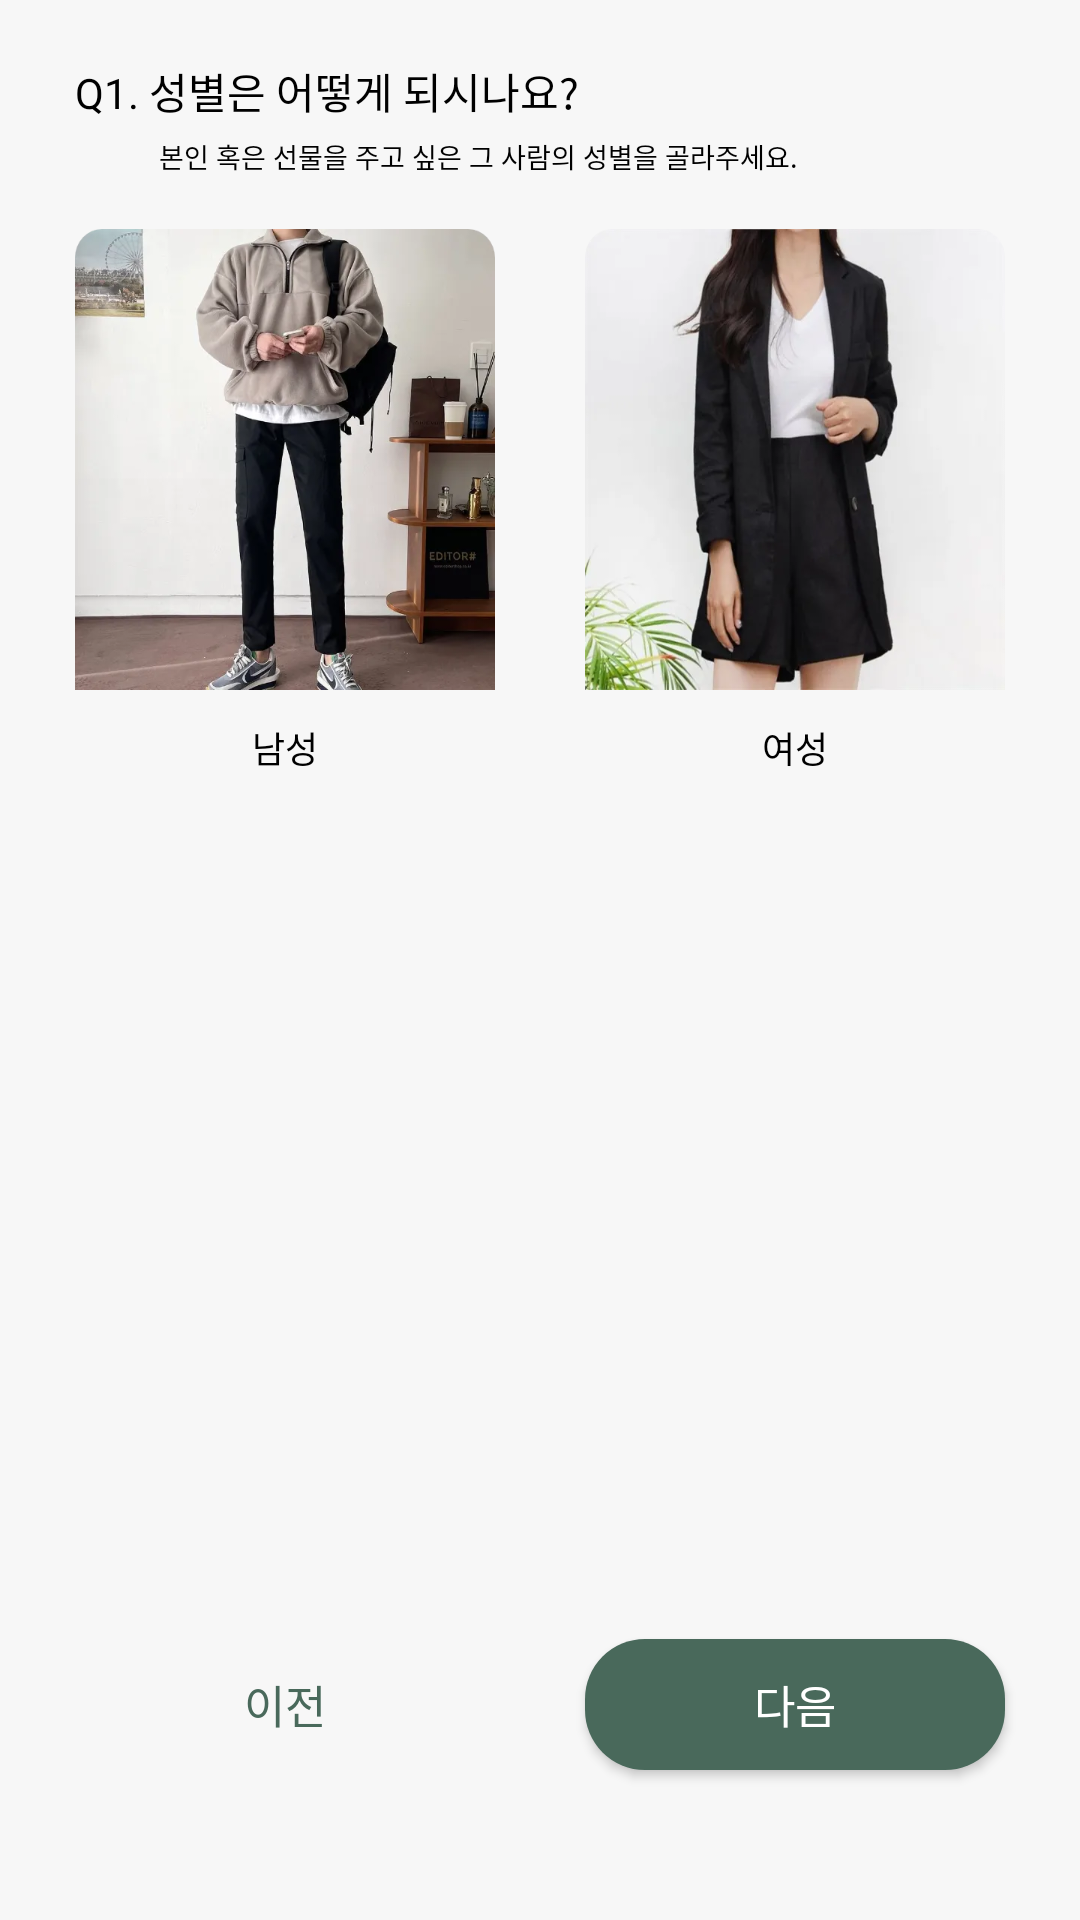

Android layout source for this screen:
<!-- AndroidManifest.xml: application theme Theme.Fitfume -->
<!-- res/layout/fragment_recommend_q1.xml -->
<?xml version="1.0" encoding="utf-8"?>
<layout xmlns:android="http://schemas.android.com/apk/res/android"
    xmlns:app="http://schemas.android.com/apk/res-auto"
    xmlns:tools="http://schemas.android.com/tools">

    <data>

        <variable
            name="gpt"
            type="com.example.fitfume.view.RecommendQ1Fragment" />

        <variable
            name="gptVm"
            type="com.example.fitfume.viewmodel.GptViewModel" />
    </data>

    <androidx.constraintlayout.widget.ConstraintLayout
        android:layout_width="match_parent"
        android:layout_height="match_parent"
        android:background="@color/light_grey"
        tools:context=".RecommendQ1Fragment">

        <androidx.constraintlayout.widget.ConstraintLayout
            android:id="@+id/recommend_context_cl"
            android:layout_width="0dp"
            android:layout_height="0dp"
            android:layout_marginStart="25dp"
            android:layout_marginTop="20dp"
            app:layout_constraintHeight_percent="0.06"
            app:layout_constraintStart_toStartOf="parent"
            app:layout_constraintTop_toTopOf="parent"
            app:layout_constraintWidth_percent="0.692">

            <TextView
                android:id="@+id/recommend_question_count_tv"
                android:layout_width="0dp"
                android:layout_height="0dp"
                android:autoSizeMaxTextSize="18dp"
                android:autoSizeMinTextSize="1dp"
                android:autoSizeStepGranularity="1dp"
                android:autoSizeTextType="uniform"
                android:fontFamily="@font/pretendard_semibold"
                android:text="@string/recommend_question_one"
                android:textColor="@color/black"
                app:layout_constraintHeight_percent="0.543"
                app:layout_constraintStart_toStartOf="parent"
                app:layout_constraintTop_toTopOf="parent"
                app:layout_constraintWidth_percent="0.731" />

            <TextView
                android:id="@+id/recommend_question_detail_tv"
                android:layout_width="0dp"
                android:layout_height="0dp"
                android:autoSizeMaxTextSize="12dp"
                android:autoSizeMinTextSize="1dp"
                android:autoSizeStepGranularity="1dp"
                android:autoSizeTextType="uniform"
                android:fontFamily="@font/pretendard_medium"
                android:text="@string/recommend_question_one_detail"
                android:textColor="@color/black"
                app:layout_constraintBottom_toBottomOf="parent"
                app:layout_constraintEnd_toEndOf="parent"
                app:layout_constraintHeight_percent="0.343"
                app:layout_constraintWidth_percent="0.888" />

        </androidx.constraintlayout.widget.ConstraintLayout>

        <androidx.constraintlayout.widget.ConstraintLayout
            android:id="@+id/recommend_man_cl"
            android:layout_width="0dp"
            android:layout_height="0dp"
            android:layout_marginStart="25dp"
            android:layout_marginTop="18dp"
            android:background="@drawable/recommend_selector_drawable"
            android:elevation="2dp"
            app:layout_constraintHeight_percent="0.3"
            app:layout_constraintStart_toStartOf="parent"
            app:layout_constraintTop_toBottomOf="@+id/recommend_context_cl"
            app:layout_constraintWidth_percent="0.389">

            <androidx.constraintlayout.widget.ConstraintLayout
                android:id="@+id/recommend_man_image_cl"
                android:layout_width="match_parent"
                android:layout_height="0dp"
                app:layout_constraintEnd_toEndOf="parent"
                app:layout_constraintHeight_percent="0.8"
                app:layout_constraintStart_toStartOf="parent"
                app:layout_constraintTop_toTopOf="parent">

                <ImageView
                    android:layout_width="match_parent"
                    android:layout_height="match_parent"
                    android:scaleType="fitXY"
                    android:src="@drawable/recommend_question_one_man"
                    app:layout_constraintBottom_toBottomOf="parent"
                    app:layout_constraintEnd_toEndOf="parent"
                    app:layout_constraintStart_toStartOf="parent"
                    app:layout_constraintTop_toTopOf="parent" />

            </androidx.constraintlayout.widget.ConstraintLayout>

            <TextView
                android:id="@+id/recommend_one_tv"
                android:layout_width="match_parent"
                android:layout_height="0dp"
                android:autoSizeMaxTextSize="16dp"
                android:autoSizeMinTextSize="1dp"
                android:autoSizeStepGranularity="1dp"
                android:autoSizeTextType="uniform"
                android:fontFamily="@font/pretendard_semibold"
                android:gravity="center_vertical|center_horizontal"
                android:text="@string/man"
                android:textColor="@color/black"
                app:layout_constraintBottom_toBottomOf="parent"
                app:layout_constraintEnd_toEndOf="parent"
                app:layout_constraintHeight_percent="0.095"
                app:layout_constraintStart_toStartOf="parent"
                app:layout_constraintTop_toBottomOf="@+id/recommend_man_image_cl" />

        </androidx.constraintlayout.widget.ConstraintLayout>


        <androidx.constraintlayout.widget.ConstraintLayout
            android:id="@+id/recommend_two_cl"
            android:layout_width="0dp"
            android:layout_height="0dp"
            android:layout_marginTop="18dp"
            android:layout_marginEnd="25dp"
            android:background="@drawable/recommend_selector_drawable"
            android:elevation="2dp"
            app:layout_constraintEnd_toEndOf="parent"
            app:layout_constraintHeight_percent="0.3"
            app:layout_constraintTop_toBottomOf="@+id/recommend_context_cl"
            app:layout_constraintWidth_percent="0.389">

            <androidx.constraintlayout.widget.ConstraintLayout
                android:id="@+id/recommend_two_image_cl"
                android:layout_width="match_parent"
                android:layout_height="0dp"
                app:layout_constraintEnd_toEndOf="parent"
                app:layout_constraintHeight_percent="0.8"
                app:layout_constraintStart_toStartOf="parent"
                app:layout_constraintTop_toTopOf="parent">

                <androidx.appcompat.widget.AppCompatImageView
                    android:layout_width="match_parent"
                    android:layout_height="match_parent"
                    android:scaleType="fitXY"
                    android:src="@drawable/recommend_question_one_woman"
                    app:layout_constraintBottom_toBottomOf="parent"
                    app:layout_constraintEnd_toEndOf="parent"
                    app:layout_constraintStart_toStartOf="parent"
                    app:layout_constraintTop_toTopOf="parent" />

            </androidx.constraintlayout.widget.ConstraintLayout>

            <TextView
                android:id="@+id/recommend_two_tv"
                android:layout_width="match_parent"
                android:layout_height="0dp"
                android:autoSizeMaxTextSize="16dp"
                android:autoSizeMinTextSize="1dp"
                android:autoSizeStepGranularity="1dp"
                android:autoSizeTextType="uniform"
                android:fontFamily="@font/pretendard_semibold"
                android:gravity="center_vertical|center_horizontal"
                android:text="@string/woman"
                android:textColor="@color/black"
                app:layout_constraintBottom_toBottomOf="parent"
                app:layout_constraintEnd_toEndOf="parent"
                app:layout_constraintHeight_percent="0.095"
                app:layout_constraintStart_toStartOf="parent"
                app:layout_constraintTop_toBottomOf="@+id/recommend_two_image_cl" />

        </androidx.constraintlayout.widget.ConstraintLayout>

        <androidx.appcompat.widget.AppCompatButton
            android:id="@+id/recommend_preview_btn"
            android:layout_width="0dp"
            android:layout_height="0dp"
            android:layout_marginStart="25dp"
            android:layout_marginBottom="50dp"
            android:autoSizeMaxTextSize="15dp"
            android:autoSizeMinTextSize="1dp"
            android:autoSizeStepGranularity="1dp"
            android:autoSizeTextType="uniform"
            android:background="@drawable/recomment_white_background_btn_drawable"
            android:elevation="2dp"
            android:fontFamily="@font/pretendard_semibold"
            android:text="@string/preview"
            android:textColor="@color/main_Color"
            app:layout_constraintBottom_toBottomOf="parent"
            app:layout_constraintHeight_percent="0.068"
            app:layout_constraintStart_toStartOf="parent"
            app:layout_constraintWidth_percent="0.389" />

        <androidx.appcompat.widget.AppCompatButton
            android:id="@+id/recommend_next_btn"
            android:layout_width="0dp"
            android:layout_height="0dp"
            android:layout_marginEnd="25dp"
            android:layout_marginBottom="50dp"
            android:autoSizeMaxTextSize="15dp"
            android:autoSizeMinTextSize="1dp"
            android:autoSizeStepGranularity="1dp"
            android:autoSizeTextType="uniform"
            android:background="@drawable/recommend_main_color_btn_drawable"
            android:elevation="2dp"
            android:fontFamily="@font/pretendard_semibold"
            android:text="@string/next"
            android:textColor="@color/white"
            app:layout_constraintBottom_toBottomOf="parent"
            app:layout_constraintEnd_toEndOf="parent"
            app:layout_constraintHeight_percent="0.068"
            app:layout_constraintWidth_percent="0.389" />

    </androidx.constraintlayout.widget.ConstraintLayout>
</layout>
<!-- resources referenced by this layout -->
<resources>
  <color name="black">#FF000000</color>
  <color name="light_grey">#f7f7f7</color>
  <color name="main_Color">#49695b</color>
  <color name="white">#FFFFFFFF</color>
  <!-- drawable recommend_main_color_btn_drawable (drawable) -->
  <?xml version="1.0" encoding="utf-8"?>
  <shape xmlns:android="http://schemas.android.com/apk/res/android"
      android:shape="rectangle" >
      <solid android:color="@color/main_Color"/>
      <corners android:radius="20dp"/>
  </shape>
  <!-- drawable recommend_question_one_man: webp bitmap (drawable, 26878 bytes) -->
  <!-- drawable recommend_question_one_woman: webp bitmap (drawable, 13946 bytes) -->
  <!-- drawable recommend_selector_drawable (drawable) -->
  <?xml version="1.0" encoding="utf-8"?>
  <selector xmlns:android="http://schemas.android.com/apk/res/android">
      <item android:drawable="@drawable/login_background_drawable" android:state_selected="false"/>
      <item android:drawable="@drawable/recommend_stroke_background_drawable" android:state_selected="true"/>
  </selector>
  <string name="man">남성</string>
  <string name="next">다음</string>
  <string name="preview">이전</string>
  <string name="recommend_question_one">Q1. 성별은 어떻게 되시나요?</string>
  <string name="recommend_question_one_detail">본인 혹은 선물을 주고 싶은 그 사람의 성별을 골라주세요.</string>
  <string name="woman">여성</string>
  <style name="Theme.Fitfume" parent="Theme.MaterialComponents.DayNight.NoActionBar">
          
          <item name="colorPrimary">@color/purple_500</item>
          <item name="colorPrimaryVariant">@color/purple_700</item>
          <item name="colorOnPrimary">@color/white</item>
          
          <item name="colorSecondary">@color/teal_200</item>
          <item name="colorSecondaryVariant">@color/teal_700</item>
          <item name="colorOnSecondary">@color/black</item>
          
          <item name="android:statusBarColor">@color/white</item>
          <item name="android:windowLightStatusBar">true</item>
          
      </style>
  <!-- drawable recommend_stroke_background_drawable (drawable-v24) -->
  <?xml version="1.0" encoding="utf-8"?>
  <shape xmlns:android="http://schemas.android.com/apk/res/android"
      android:shape="rectangle" >
      <solid android:color="#ffffff"/>
      <corners android:radius="12.5dp"/>
      <stroke android:width="2dp" android:color="@color/main_Color"/>
      <padding android:left="2dp" android:top="2dp" android:bottom="2dp" android:right="2dp"/>
  </shape>
  <color name="purple_500">#FF6200EE</color>
  <color name="purple_700">#FF3700B3</color>
  <color name="teal_200">#FF03DAC5</color>
  <color name="teal_700">#FF018786</color>
</resources>
